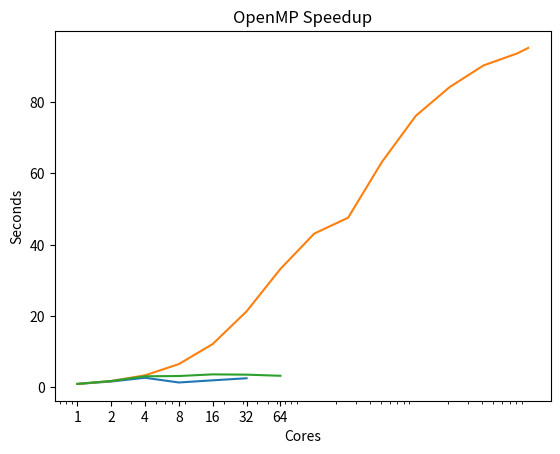

Generate this figure with matplotlib:
from matplotlib import pyplot as plt
mpi = [
    [
        9.027,
        9.739,
        9.282,
        8.837,
        9.278,
        8.963,
        9.284,
        9.136,
        9.347,
        9.341,
    ],
    [
        5.349,
        5.556,
        5.683,
        5.240,
        5.451,
        5.737,
        5.521,
        5.806,
        5.340,
        5.283,
    ],
    [
        3.369,
        3.647,
        3.490,
        3.263,
        3.222,
        3.591,
        3.087,
        3.256,
        3.567,
        3.368,
    ],
    [
        8.732,
        6.411,
        6.246,
        6.168,
        6.048,
        6.318,
        6.803,
        6.110,
        6.324,
        6.673,
    ],
    [
        5.562,
        4.598,
        4.495,
        4.594,
        4.353,
        4.201,
        5.060,
        4.345,
        4.546,
        4.195,
    ],
    [
        4.980,
        3.571,
        3.319,
        3.250,
        3.158,
        3.136,
        3.234,
        4.013,
        3.705,
        3.245,
    ],
]

x = [1, 2, 4, 8, 16, 32]
times = [sum(i) / 10.0 for i in mpi]
y = [times[0] / i for i in times]
plt.semilogx(x, y)
plt.title("MPI Speedup")
plt.xlabel("Cores")
plt.ylabel("Seconds")
plt.xticks(x, x)
plt.savefig('mpi.svg')

# CUDA

x = [1, 2, 4, 8, 16, 32, 64, 128, 256, 512, 1024, 2048, 4096, 8192, 10240]
times = [175.15, 97.1, 51.32, 26.69, 14.37, 8.21, 5.27, 4.06, 3.68, 2.77, 2.3, 2.08, 1.94, 1.87, 1.84]
y = [times[0] / i for i in times]
plt.semilogx(x, y)
plt.title("Cuda Speedup")
plt.xlabel("Cores")
plt.ylabel("Seconds")
plt.xticks(x[1:-1:2], x[1:-1:2])
plt.savefig('cuda.svg')

# OpenMP

x = [1, 2, 4, 8, 16, 32, 64]
times = [6.4, 3.52, 2.04, 1.99, 1.74, 1.78, 1.95]
y = [times[0] / i for i in times]
plt.semilogx(x, y)
plt.title("OpenMP Speedup")
plt.xlabel("Cores")
plt.ylabel("Seconds")
plt.xticks(x, x)
plt.savefig('openmp.svg')
